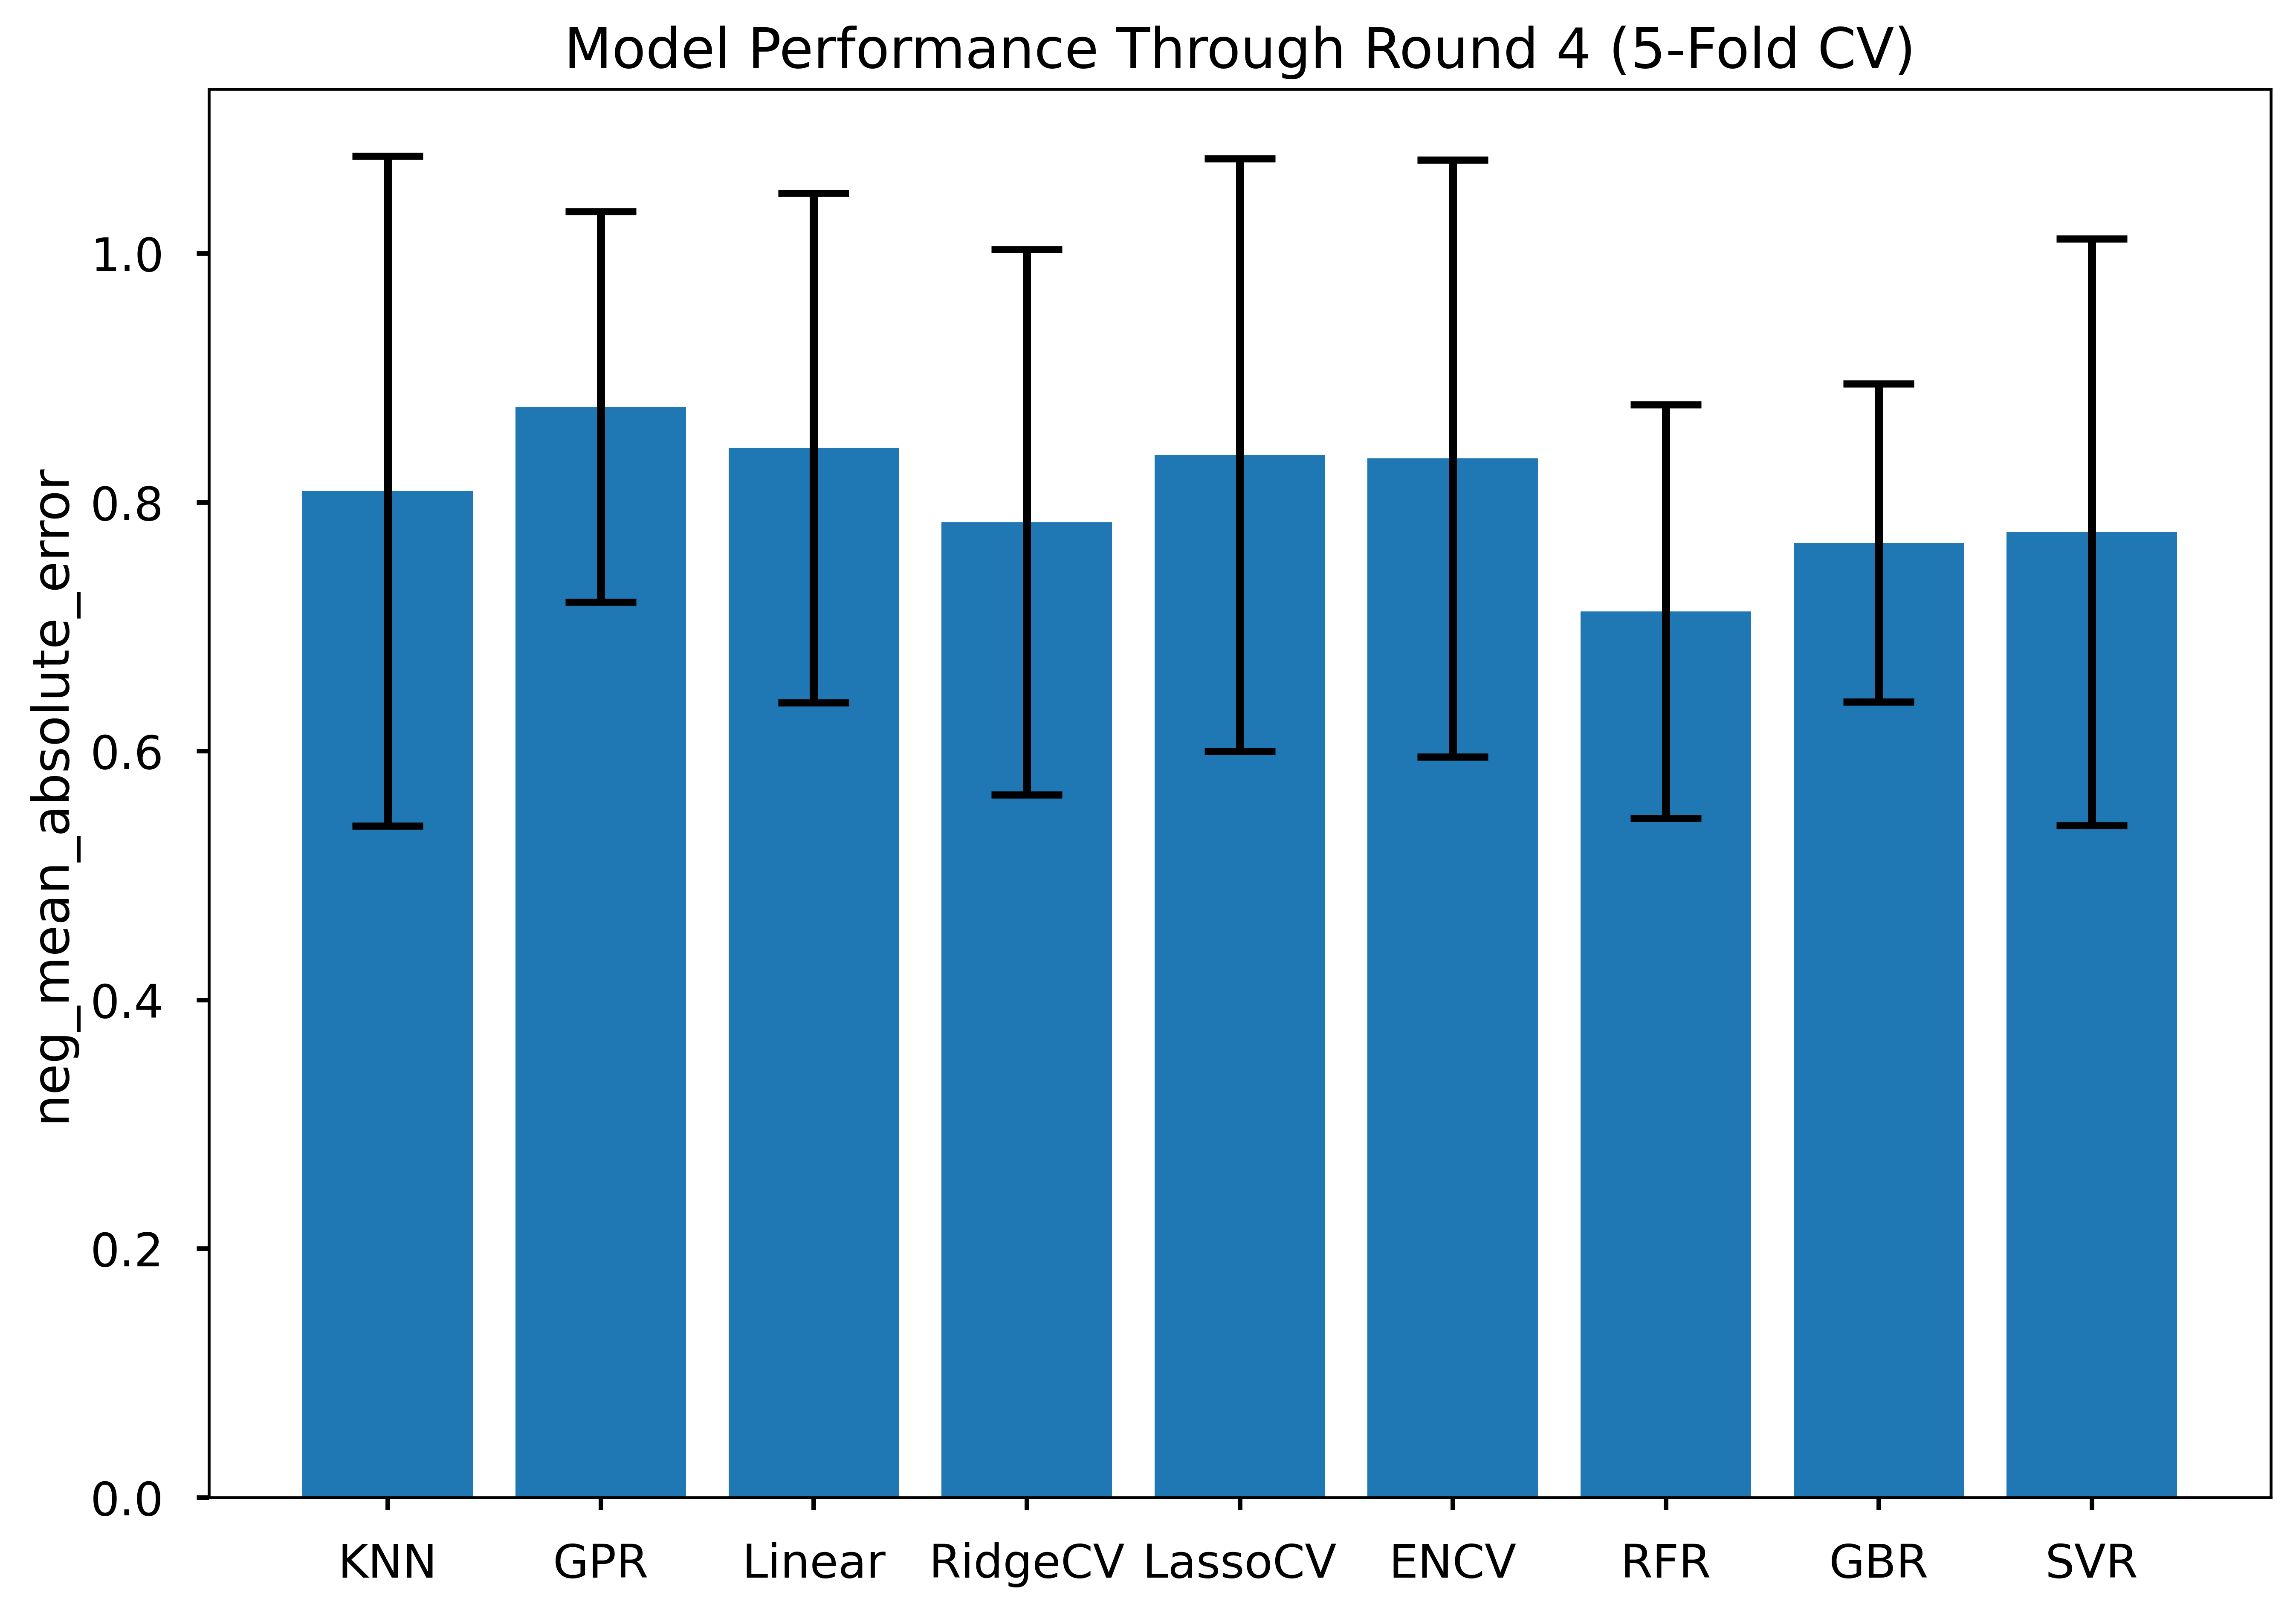

Values plotted in this chart, from the file beside it:
Model, Mean, SD
KNN, -0.809, 0.269
GPR, -0.877, 0.157
Linear, -0.844, 0.205
RidgeCV, -0.784, 0.219
LassoCV, -0.838, 0.238
ENCV, -0.835, 0.24
RFR, -0.712, 0.166
GBR, -0.767, 0.128
SVR, -0.776, 0.236
